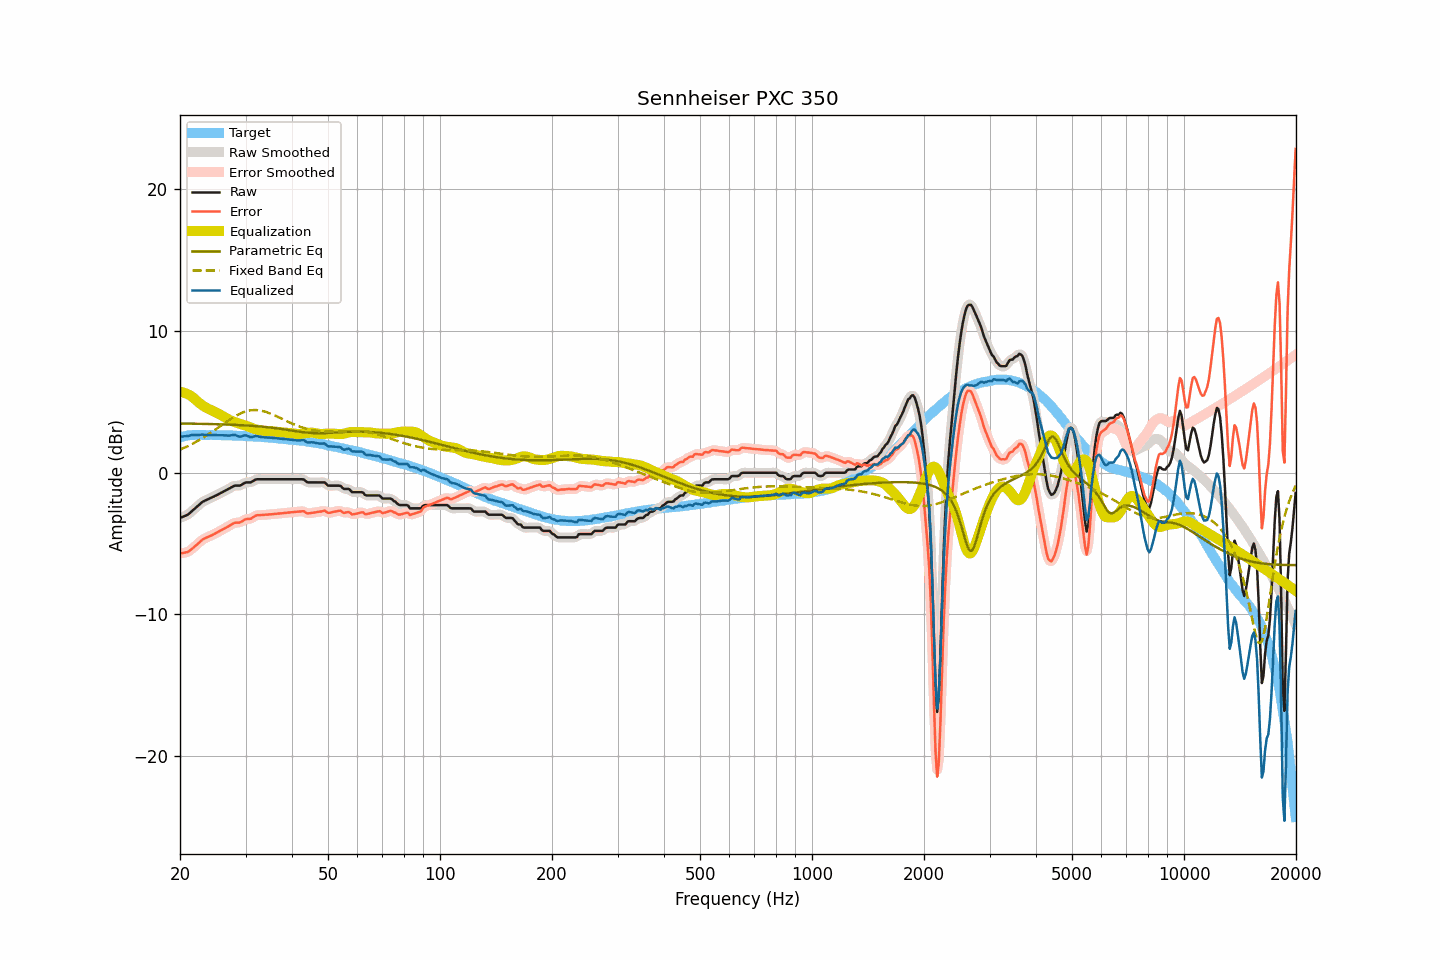

The data file committed next to this chart (first rows):
frequency, raw, smoothed, error, error_smoothed, equalization, parametric_eq, fixed_band_eq, equalized_raw, equalized_smoothed, target
20.00, -3.19, -3.18, -5.69, -5.68, 5.71, 3.47, 1.63, 2.52, 2.52, 2.50
20.20, -3.14, -3.15, -5.67, -5.68, 5.69, 3.47, 1.68, 2.55, 2.54, 2.53
20.40, -3.10, -3.10, -5.66, -5.66, 5.66, 3.47, 1.73, 2.56, 2.56, 2.56
20.61, -3.05, -3.05, -5.63, -5.64, 5.63, 3.47, 1.78, 2.58, 2.57, 2.58
20.81, -3.00, -3.00, -5.61, -5.61, 5.59, 3.47, 1.83, 2.59, 2.58, 2.61
21.02, -2.95, -2.94, -5.59, -5.57, 5.54, 3.47, 1.88, 2.59, 2.60, 2.64
21.23, -2.85, -2.85, -5.50, -5.50, 5.48, 3.47, 1.94, 2.63, 2.62, 2.65
21.44, -2.75, -2.75, -5.41, -5.41, 5.41, 3.46, 2.00, 2.66, 2.65, 2.66
21.66, -2.65, -2.65, -5.32, -5.31, 5.32, 3.46, 2.06, 2.67, 2.67, 2.67
21.87, -2.55, -2.55, -5.21, -5.22, 5.22, 3.46, 2.12, 2.67, 2.67, 2.67
22.09, -2.45, -2.45, -5.12, -5.12, 5.12, 3.46, 2.18, 2.67, 2.67, 2.68
22.31, -2.35, -2.35, -5.02, -5.02, 5.02, 3.46, 2.24, 2.67, 2.67, 2.67
22.54, -2.25, -2.25, -4.93, -4.92, 4.92, 3.45, 2.31, 2.67, 2.68, 2.67
22.76, -2.15, -2.15, -4.82, -4.82, 4.83, 3.45, 2.37, 2.68, 2.68, 2.67
22.99, -2.05, -2.06, -4.71, -4.73, 4.75, 3.45, 2.44, 2.70, 2.69, 2.66
23.22, -2.00, -1.99, -4.66, -4.66, 4.68, 3.45, 2.51, 2.68, 2.68, 2.66
23.45, -1.94, -1.94, -4.60, -4.60, 4.61, 3.44, 2.58, 2.67, 2.67, 2.66
23.69, -1.89, -1.89, -4.55, -4.55, 4.55, 3.44, 2.66, 2.66, 2.66, 2.66
23.92, -1.84, -1.84, -4.50, -4.50, 4.49, 3.44, 2.73, 2.65, 2.66, 2.66
24.16, -1.78, -1.78, -4.45, -4.45, 4.44, 3.44, 2.81, 2.66, 2.65, 2.67
24.40, -1.73, -1.73, -4.40, -4.39, 4.39, 3.43, 2.89, 2.66, 2.66, 2.67
24.65, -1.68, -1.68, -4.34, -4.34, 4.33, 3.43, 2.96, 2.65, 2.66, 2.66
24.89, -1.62, -1.62, -4.28, -4.28, 4.28, 3.43, 3.04, 2.66, 2.66, 2.66
25.14, -1.57, -1.57, -4.22, -4.22, 4.22, 3.43, 3.12, 2.65, 2.65, 2.66
25.39, -1.51, -1.51, -4.16, -4.16, 4.16, 3.42, 3.20, 2.65, 2.65, 2.65
25.65, -1.45, -1.45, -4.10, -4.10, 4.10, 3.42, 3.28, 2.65, 2.65, 2.65
25.91, -1.39, -1.39, -4.03, -4.04, 4.04, 3.41, 3.36, 2.65, 2.65, 2.64
26.16, -1.33, -1.33, -3.97, -3.97, 3.97, 3.41, 3.44, 2.64, 2.64, 2.64
26.43, -1.27, -1.27, -3.91, -3.91, 3.91, 3.41, 3.52, 2.64, 2.64, 2.64
26.69, -1.21, -1.21, -3.85, -3.85, 3.84, 3.40, 3.60, 2.63, 2.63, 2.64
26.96, -1.15, -1.15, -3.79, -3.79, 3.77, 3.40, 3.68, 2.62, 2.62, 2.64
27.23, -1.09, -1.09, -3.73, -3.72, 3.71, 3.39, 3.75, 2.62, 2.63, 2.64
27.50, -1.02, -1.02, -3.65, -3.65, 3.66, 3.39, 3.83, 2.64, 2.65, 2.63
27.77, -0.96, -0.96, -3.58, -3.59, 3.62, 3.39, 3.90, 2.66, 2.66, 2.62
28.05, -0.91, -0.92, -3.53, -3.54, 3.58, 3.38, 3.97, 2.67, 2.66, 2.62
28.33, -0.91, -0.91, -3.52, -3.52, 3.54, 3.37, 4.03, 2.63, 2.63, 2.61
28.62, -0.91, -0.91, -3.52, -3.52, 3.50, 3.37, 4.10, 2.59, 2.59, 2.61
28.90, -0.91, -0.90, -3.52, -3.50, 3.46, 3.36, 4.15, 2.55, 2.56, 2.61
29.19, -0.87, -0.86, -3.47, -3.46, 3.43, 3.36, 4.21, 2.56, 2.56, 2.60
29.48, -0.80, -0.80, -3.40, -3.40, 3.40, 3.35, 4.25, 2.60, 2.60, 2.60
29.78, -0.73, -0.74, -3.32, -3.33, 3.36, 3.35, 4.30, 2.63, 2.63, 2.59
30.08, -0.68, -0.69, -3.27, -3.28, 3.32, 3.34, 4.33, 2.64, 2.63, 2.59
30.38, -0.68, -0.68, -3.26, -3.26, 3.28, 3.33, 4.36, 2.60, 2.60, 2.58
30.68, -0.68, -0.68, -3.26, -3.25, 3.23, 3.32, 4.39, 2.55, 2.55, 2.58
30.99, -0.68, -0.66, -3.24, -3.23, 3.18, 3.32, 4.41, 2.50, 2.52, 2.56
31.30, -0.61, -0.61, -3.17, -3.18, 3.14, 3.31, 4.42, 2.53, 2.53, 2.56
31.61, -0.55, -0.55, -3.11, -3.10, 3.10, 3.30, 4.43, 2.55, 2.56, 2.56
31.93, -0.48, -0.49, -3.03, -3.04, 3.07, 3.29, 4.43, 2.59, 2.58, 2.55
32.24, -0.46, -0.46, -2.99, -3.00, 3.04, 3.28, 4.42, 2.58, 2.57, 2.53
32.57, -0.46, -0.45, -2.99, -2.99, 3.01, 3.27, 4.41, 2.55, 2.55, 2.53
32.89, -0.46, -0.46, -2.99, -2.98, 2.99, 3.26, 4.39, 2.53, 2.53, 2.53
33.22, -0.46, -0.46, -2.98, -2.98, 2.97, 3.25, 4.37, 2.51, 2.51, 2.52
33.55, -0.46, -0.46, -2.97, -2.97, 2.96, 3.24, 4.34, 2.50, 2.50, 2.51
33.89, -0.46, -0.46, -2.96, -2.96, 2.96, 3.23, 4.31, 2.50, 2.50, 2.50
34.23, -0.46, -0.46, -2.96, -2.96, 2.95, 3.22, 4.27, 2.49, 2.49, 2.50
34.57, -0.46, -0.46, -2.95, -2.95, 2.95, 3.21, 4.23, 2.49, 2.49, 2.49
34.92, -0.46, -0.46, -2.93, -2.94, 2.94, 3.19, 4.19, 2.48, 2.48, 2.47
35.27, -0.46, -0.46, -2.93, -2.92, 2.93, 3.18, 4.14, 2.47, 2.47, 2.47
35.62, -0.46, -0.46, -2.92, -2.92, 2.92, 3.17, 4.09, 2.46, 2.46, 2.46
35.97, -0.46, -0.46, -2.90, -2.91, 2.91, 3.15, 4.04, 2.45, 2.45, 2.44
... 635 more rows
